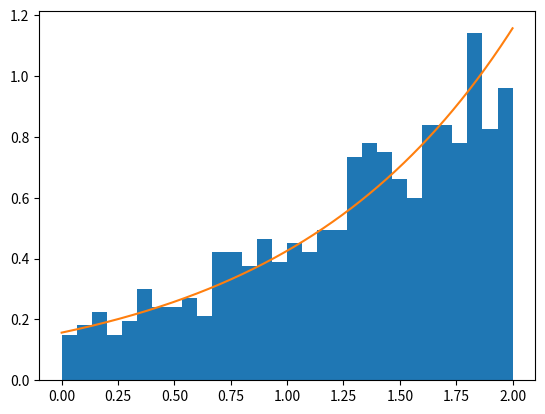

Reproduce this figure in Python.
import random
import matplotlib.pyplot as plt
import math

#Функция возвращающая значение СВ
def get_f():
    h = 2 * 1e-6
    i = 0
    res = list()
    x = list()
    b = math.e ** 2 - 1
    while i < 2:
        x.append(i)
        res.append(math.e ** i / b)
        i += h
    return x, res
def get_value(v):
    return math.log((math.e ** 2 - 1) * v + 1)
#Функция генерирующая выборку из N чисел
def get_samp(N):
    samp = list()              #Выборка
    for i in range(N):
        samp.append(get_value(random.random()))     #Добавляем в выборку число полученое по выведенной формуле
    return samp

samp = get_samp(1000)
plt.hist(samp, density=True, bins=30)
x, samp2 = get_f()
plt.plot(x, samp2)
plt.show()
